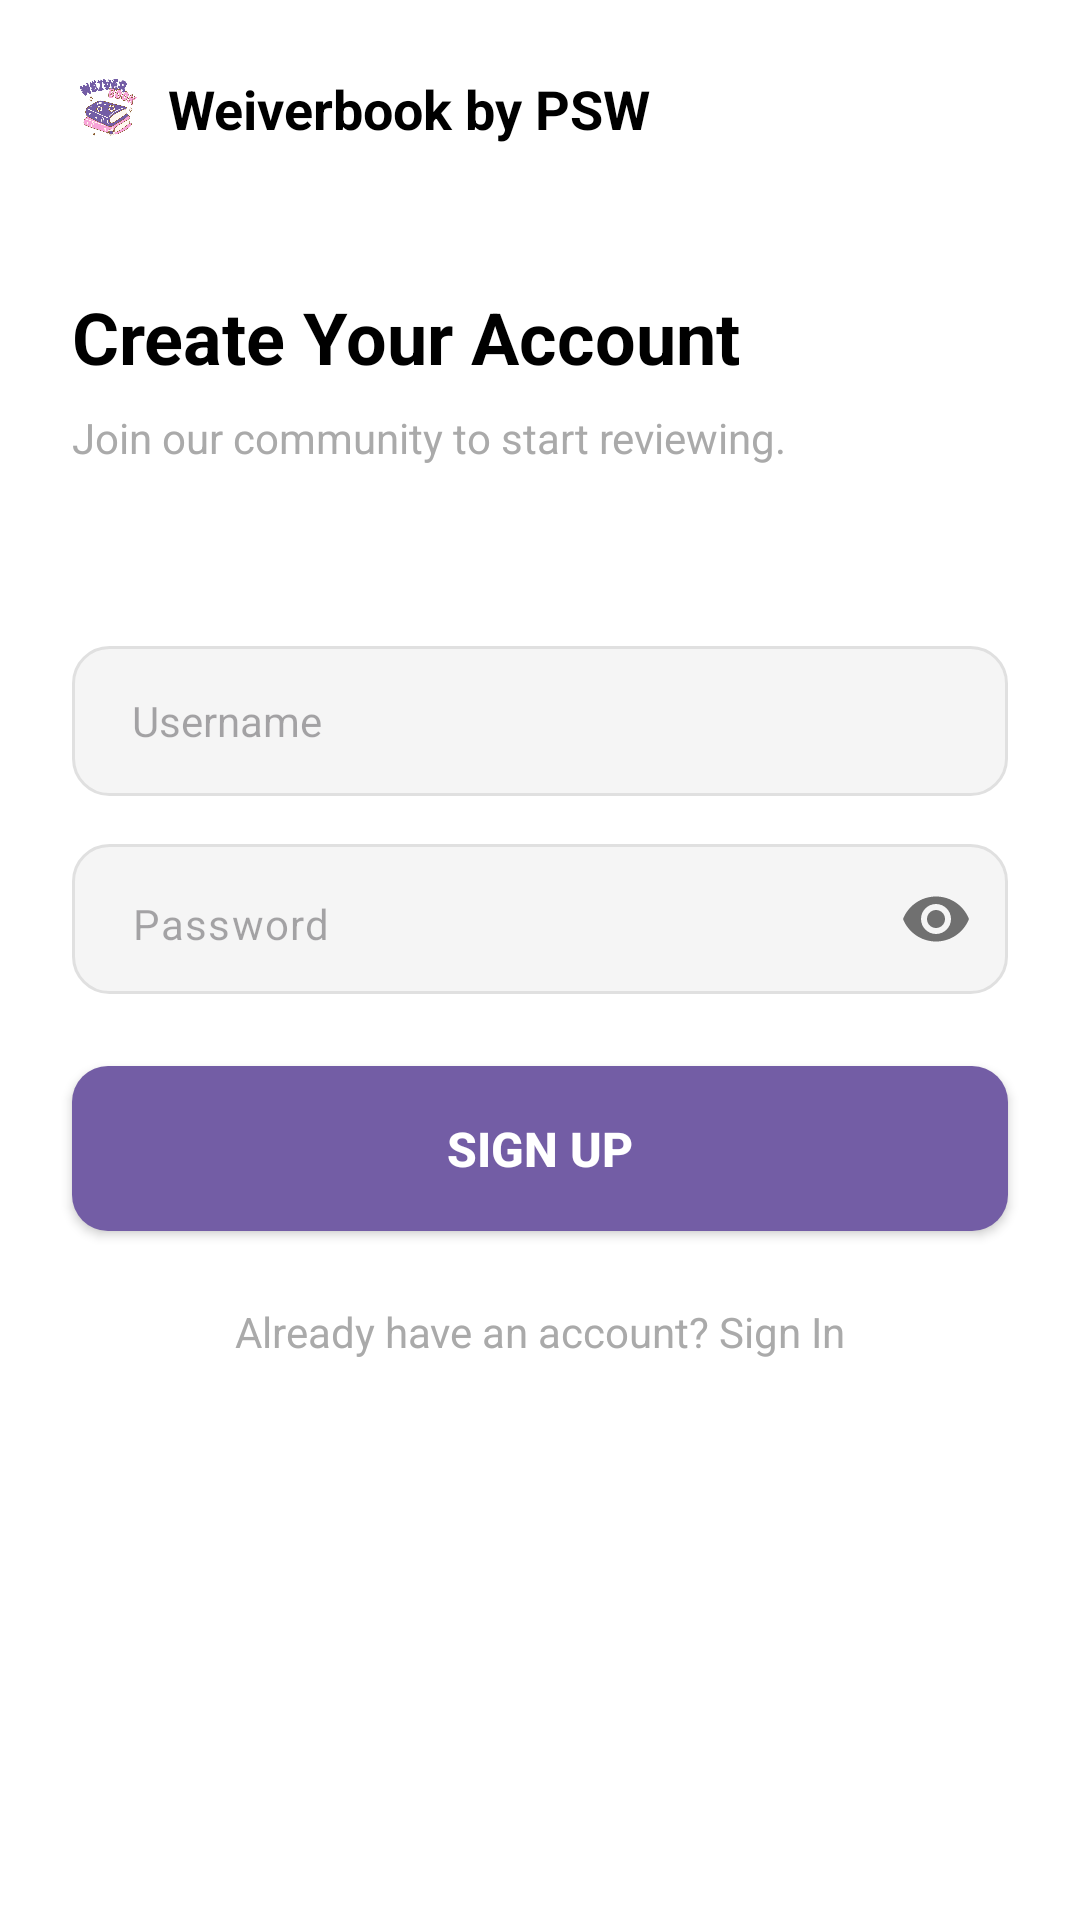

Reconstruct the res/layout file that produces this screen, plus the resources it refers to.
<!-- AndroidManifest.xml: application theme Theme.Weiverbook -->
<!-- res/layout/activity_register.xml -->
<?xml version="1.0" encoding="utf-8"?>
<androidx.constraintlayout.widget.ConstraintLayout xmlns:android="http://schemas.android.com/apk/res/android"
    xmlns:app="http://schemas.android.com/apk/res-auto"
    xmlns:tools="http://schemas.android.com/tools"
    android:layout_width="match_parent"
    android:layout_height="match_parent"
    android:background="@android:color/white"
    tools:context=".RegisterActivity">

    <ScrollView
        android:layout_width="match_parent"
        android:layout_height="match_parent"
        android:fillViewport="true">

        <androidx.constraintlayout.widget.ConstraintLayout
            android:layout_width="match_parent"
            android:layout_height="wrap_content"
            android:paddingBottom="24dp">

            <ImageView
                android:id="@+id/iv_logo_register"
                android:layout_width="24dp"
                android:layout_height="24dp"
                android:layout_marginStart="24dp"
                android:layout_marginTop="24dp"
                android:src="@drawable/logo_weiverbook"
                app:layout_constraintStart_toStartOf="parent"
                app:layout_constraintTop_toTopOf="parent"
                android:contentDescription="Logo Weiverbook" />

            <TextView
                android:id="@+id/tv_app_name"
                android:layout_width="wrap_content"
                android:layout_height="wrap_content"
                android:layout_marginStart="8dp"
                android:text="Weiverbook by PSW"
                android:textColor="@android:color/black"
                android:textSize="18sp"
                android:textStyle="bold"
                app:layout_constraintBottom_toBottomOf="@+id/iv_logo_register"
                app:layout_constraintStart_toEndOf="@+id/iv_logo_register"
                app:layout_constraintTop_toTopOf="@+id/iv_logo_register" />

            <TextView
                android:id="@+id/tv_greeting_register"
                android:layout_width="wrap_content"
                android:layout_height="wrap_content"
                android:layout_marginTop="48dp"
                android:text="Create Your Account"
                android:textColor="@android:color/black"
                android:textSize="24sp"
                android:textStyle="bold"
                app:layout_constraintStart_toStartOf="@+id/iv_logo_register"
                app:layout_constraintTop_toBottomOf="@+id/iv_logo_register" />

            <TextView
                android:id="@+id/tv_sub_greeting_register"
                android:layout_width="wrap_content"
                android:layout_height="wrap_content"
                android:layout_marginTop="8dp"
                android:text="Join our community to start reviewing."
                android:textColor="@android:color/darker_gray"
                android:textSize="14sp"
                app:layout_constraintStart_toStartOf="@+id/tv_greeting_register"
                app:layout_constraintTop_toBottomOf="@+id/tv_greeting_register" />

            <EditText
                android:id="@+id/et_username_register"
                android:layout_width="0dp"
                android:layout_height="50dp"
                android:layout_marginStart="24dp"
                android:layout_marginTop="60dp"
                android:layout_marginEnd="24dp"
                android:background="@drawable/edit_text_background"
                android:hint="Username"
                android:inputType="text"
                android:paddingStart="20dp"
                android:paddingEnd="20dp"
                android:textSize="14sp"
                app:layout_constraintEnd_toEndOf="parent"
                app:layout_constraintStart_toStartOf="parent"
                app:layout_constraintTop_toBottomOf="@+id/tv_sub_greeting_register" />

            <com.google.android.material.textfield.TextInputLayout
                android:id="@+id/til_password_register"
                android:layout_width="0dp"
                android:layout_height="wrap_content"
                android:layout_marginTop="16dp"
                app:hintEnabled="false"
                app:passwordToggleEnabled="true"
                app:passwordToggleDrawable="@drawable/ic_visibility_off"
                app:boxStrokeWidth="0dp"
                app:boxStrokeWidthFocused="0dp"
                app:layout_constraintEnd_toEndOf="@+id/et_username_register"
                app:layout_constraintStart_toStartOf="@+id/et_username_register"
                app:layout_constraintTop_toBottomOf="@+id/et_username_register">

                <com.google.android.material.textfield.TextInputEditText
                    android:id="@+id/et_password_register"
                    android:layout_width="match_parent"
                    android:layout_height="50dp"
                    android:background="@drawable/edit_text_background"
                    android:hint="Password"
                    android:inputType="textPassword"
                    android:paddingStart="20dp"
                    android:paddingEnd="20dp"
                    android:textSize="14sp" />
            </com.google.android.material.textfield.TextInputLayout>

            <androidx.appcompat.widget.AppCompatButton
                android:id="@+id/btn_sign_up"
                android:layout_width="0dp"
                android:layout_height="55dp"
                android:layout_marginTop="24dp"
                android:background="@drawable/button_background"
                android:text="SIGN UP"
                android:textColor="@android:color/white"
                android:textSize="16sp"
                android:textStyle="bold"
                app:layout_constraintEnd_toEndOf="@+id/til_password_register"
                app:layout_constraintStart_toStartOf="@+id/til_password_register"
                app:layout_constraintTop_toBottomOf="@+id/til_password_register" />

            <TextView
                android:id="@+id/tv_sign_in_link"
                android:layout_width="wrap_content"
                android:layout_height="wrap_content"
                android:layout_marginTop="24dp"
                android:text="Already have an account? Sign In"
                android:textColor="@android:color/darker_gray"
                android:textSize="14sp"
                app:layout_constraintEnd_toEndOf="parent"
                app:layout_constraintStart_toStartOf="parent"
                app:layout_constraintTop_toBottomOf="@+id/btn_sign_up"/>

        </androidx.constraintlayout.widget.ConstraintLayout>
    </ScrollView>
</androidx.constraintlayout.widget.ConstraintLayout>
<!-- resources referenced by this layout -->
<resources>
  <!-- drawable button_background (drawable) -->
  <?xml version="1.0" encoding="utf-8"?>
  <shape xmlns:android="http://schemas.android.com/apk/res/android"
      android:shape="rectangle">
      <solid android:color="#735DA5" /> <corners android:radius="12dp" />
  </shape>
  <!-- drawable edit_text_background (drawable) -->
  <?xml version="1.0" encoding="utf-8"?>
  <shape xmlns:android="http://schemas.android.com/apk/res/android"
      android:shape="rectangle">
      <solid android:color="#F5F5F5" /> <corners android:radius="12dp" />
      <stroke android:width="1dp" android:color="#E0E0E0" />
  </shape>
  <!-- drawable logo_weiverbook: png bitmap (drawable, 97597 bytes) -->
  <style name="Theme.Weiverbook" parent="Base.Theme.Weiverbook" />
  <style name="Base.Theme.Weiverbook" parent="Theme.Material3.DayNight.NoActionBar">
      </style>
</resources>
